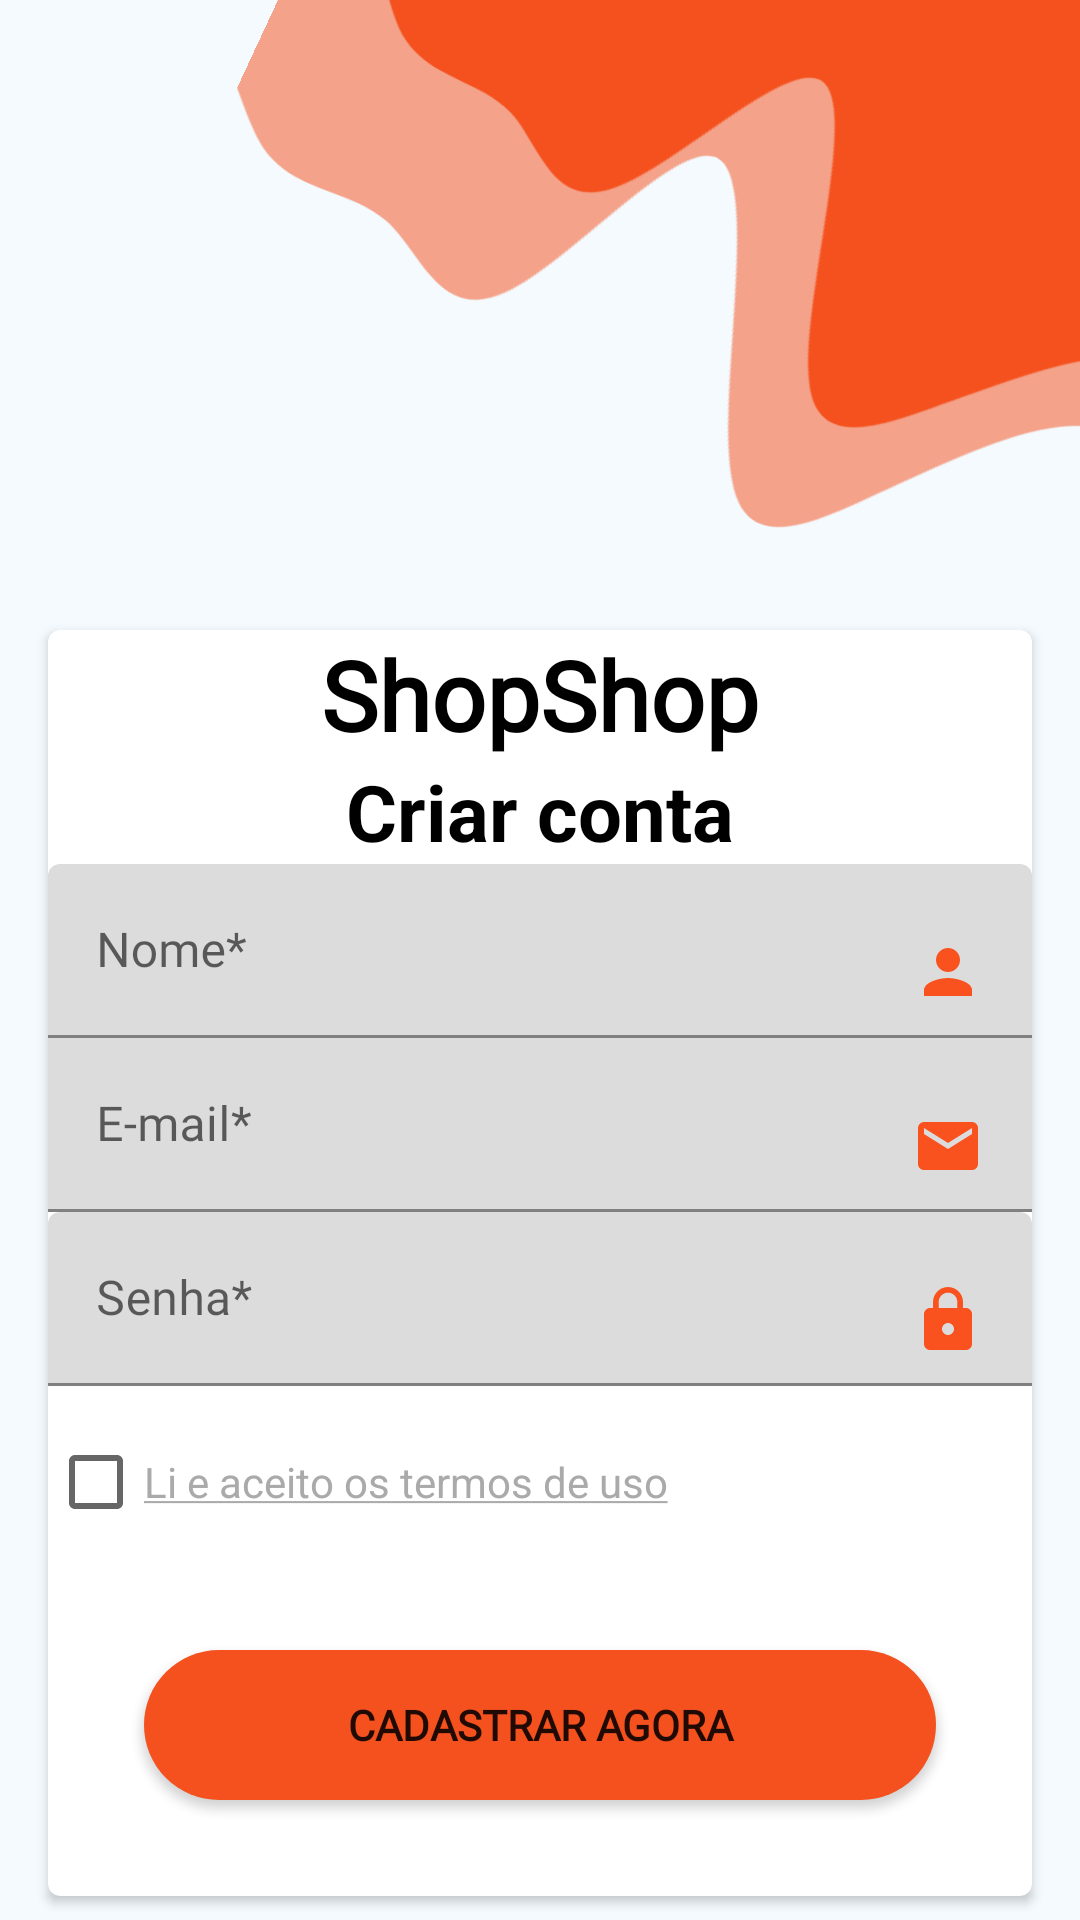

Android layout source for this screen:
<!-- AndroidManifest.xml: application theme Theme.ShopShop -->
<!-- res/layout/activity_sign_up.xml -->
<?xml version="1.0" encoding="utf-8"?>
<androidx.constraintlayout.widget.ConstraintLayout xmlns:android="http://schemas.android.com/apk/res/android"
    xmlns:app="http://schemas.android.com/apk/res-auto"
    xmlns:tools="http://schemas.android.com/tools"
    android:layout_width="match_parent"
    android:layout_height="match_parent"
    android:background="#68E3F2FD"
    tools:context=".view.SignInActivity">

    <ImageView
        android:layout_width="wrap_content"
        android:layout_height="260dp"
        android:rotation="210"
        android:scaleType="centerCrop"
        android:src="@drawable/ic_wave"
        android:translationX="90dp"
        android:translationY="-50dp"
        app:layout_constraintEnd_toEndOf="parent"
        app:layout_constraintStart_toStartOf="parent"
        app:layout_constraintTop_toTopOf="parent" />

    <ImageView
        android:id="@+id/wave"
        android:layout_width="wrap_content"
        android:layout_height="280dp"
        android:rotation="205"
        android:scaleType="centerCrop"
        android:src="@drawable/ic_wave2"
        android:translationX="60dp"
        android:translationY="-30dp"
        app:layout_constraintEnd_toEndOf="parent"
        app:layout_constraintStart_toStartOf="parent"
        app:layout_constraintTop_toTopOf="parent" />

    <ImageView
        android:id="@+id/img_bag"
        android:layout_width="90dp"
        android:layout_height="90dp"
        android:scaleType="centerCrop"
        android:src="@drawable/shopshop"
        app:layout_constraintBottom_toBottomOf="parent"
        app:layout_constraintEnd_toEndOf="parent"
        app:layout_constraintStart_toStartOf="parent"
        app:layout_constraintTop_toTopOf="parent"
        app:layout_constraintVertical_bias="0.189" />

    <androidx.cardview.widget.CardView
        android:id="@+id/container_cardview"
        android:layout_width="match_parent"
        android:layout_height="wrap_content"
        android:layout_marginStart="16dp"
        android:layout_marginTop="16dp"
        android:layout_marginEnd="16dp"
        app:cardCornerRadius="4dp"
        app:layout_constraintEnd_toEndOf="parent"
        app:layout_constraintStart_toStartOf="parent"
        app:layout_constraintTop_toBottomOf="@id/img_bag">

        <LinearLayout
            android:layout_width="match_parent"
            android:layout_height="match_parent"
            android:orientation="vertical">

            <TextView
                android:layout_width="match_parent"
                android:layout_height="wrap_content"
                android:fontFamily="@font/cookie"
                android:gravity="center"
                android:text="@string/shopshop"
                android:textAlignment="center"
                android:textColor="@color/black"
                android:textSize="@dimen/large_title"
                android:textStyle="bold" />

            <TextView
                android:layout_width="match_parent"
                android:layout_height="wrap_content"
                android:gravity="center"
                android:text="@string/create_account"
                android:textAlignment="center"
                android:textColor="@color/black"
                android:textSize="@dimen/normal_title"
                android:textStyle="bold" />

            <com.google.android.material.textfield.TextInputLayout
                android:layout_width="match_parent"
                android:layout_height="wrap_content"
                android:hint="@string/name">

                <com.google.android.material.textfield.TextInputEditText
                    android:id="@+id/register_editText_name"
                    android:layout_width="match_parent"
                    android:layout_height="wrap_content"
                    android:backgroundTint="#DCDCDC"
                    android:drawableEnd="@drawable/ic_baseline_person_24"
                    android:fontFamily="@font/yantramanav"
                    android:inputType="textCapWords" />
            </com.google.android.material.textfield.TextInputLayout>

            <com.google.android.material.textfield.TextInputLayout
                android:layout_width="match_parent"
                android:layout_height="wrap_content"
                android:hint="@string/email">

                <com.google.android.material.textfield.TextInputEditText
                    android:id="@+id/register_editText_email"
                    android:layout_width="match_parent"
                    android:layout_height="wrap_content"
                    android:background="@color/white"
                    android:backgroundTint="#DCDCDC"
                    android:drawableEnd="@drawable/ic_baseline_email_24"
                    android:fontFamily="@font/yantramanav"
                    android:inputType="textEmailAddress" />

            </com.google.android.material.textfield.TextInputLayout>

            <com.google.android.material.textfield.TextInputLayout
                android:layout_width="match_parent"
                android:layout_height="wrap_content"
                android:hint="@string/password">

                <com.google.android.material.textfield.TextInputEditText
                    android:id="@+id/register_editText_password"
                    android:layout_width="match_parent"
                    android:layout_height="wrap_content"
                    android:backgroundTint="#DCDCDC"
                    android:drawableEnd="@drawable/ic_baseline_lock_24"
                    android:fontFamily="@font/yantramanav"
                    android:inputType="textEmailAddress" />
            </com.google.android.material.textfield.TextInputLayout>

            <CheckBox
                android:layout_width="wrap_content"
                android:layout_height="wrap_content"
                android:layout_gravity="start"
                android:layout_marginTop="8dp"
                android:layout_marginEnd="2dp"
                android:text="@string/uses_terms"
                android:textColor="@android:color/darker_gray" />

            <Button
                android:id="@+id/register_button_send"
                android:layout_width="match_parent"
                android:layout_height="50dp"
                android:layout_gravity="center"
                android:layout_margin="32dp"
                android:layout_marginTop="32dp"
                android:background="@drawable/button_drawable"
                android:fontFamily="@font/yantramanav_black"
                android:text="@string/register_now"
                android:textStyle="bold" />

        </LinearLayout>
    </androidx.cardview.widget.CardView>

    <TextView
        android:id="@+id/tv_alread_Account"
        android:layout_width="wrap_content"
        android:layout_height="wrap_content"
        android:layout_marginTop="40dp"
        android:layout_marginEnd="6dp"
        android:fontFamily="@font/yantramanav_black"
        android:text="@string/dont_have_account"
        android:textColor="@color/black"
        android:textSize="@dimen/normal_text"
        app:layout_constraintEnd_toStartOf="@id/register_now_txtClick"
        app:layout_constraintHorizontal_bias="1.0"
        app:layout_constraintStart_toStartOf="parent"
        app:layout_constraintTop_toBottomOf="@id/container_cardview" />

    <TextView
        android:id="@+id/register_now_txtClick"
        android:layout_width="wrap_content"
        android:layout_height="wrap_content"
        android:layout_marginEnd="90dp"
        android:fontFamily="@font/yantramanav_black"
        android:text="@string/login"
        android:textColor="@android:color/holo_orange_dark"
        android:textSize="@dimen/normal_text"
        app:layout_constraintEnd_toEndOf="parent"
        app:layout_constraintTop_toTopOf="@id/tv_alread_Account" />

</androidx.constraintlayout.widget.ConstraintLayout>
<!-- resources referenced by this layout -->
<resources>
  <dimen name="large_title">32sp</dimen>
  <dimen name="normal_text">20sp</dimen>
  <dimen name="normal_title">26sp</dimen>
  <!-- drawable button_drawable (drawable) -->
  <?xml version="1.0" encoding="utf-8"?>
  <shape xmlns:android="http://schemas.android.com/apk/res/android">
  <corners android:radius="50dp">
  </corners>
      <solid android:color="#F4511E"/>
  </shape>
  <!-- drawable ic_baseline_email_24 (drawable) -->
  <vector android:height="24dp" android:tint="#FA521F"
      android:viewportHeight="24" android:viewportWidth="24"
      android:width="24dp" xmlns:android="http://schemas.android.com/apk/res/android">
      <path android:fillColor="@android:color/white" android:pathData="M20,4L4,4c-1.1,0 -1.99,0.9 -1.99,2L2,18c0,1.1 0.9,2 2,2h16c1.1,0 2,-0.9 2,-2L22,6c0,-1.1 -0.9,-2 -2,-2zM20,8l-8,5 -8,-5L4,6l8,5 8,-5v2z"/>
  </vector>
  <!-- drawable ic_baseline_lock_24 (drawable) -->
  <vector android:height="24dp" android:tint="#FA521F"
      android:viewportHeight="24" android:viewportWidth="24"
      android:width="24dp" xmlns:android="http://schemas.android.com/apk/res/android">
      <path android:fillColor="@android:color/white" android:pathData="M18,8h-1L17,6c0,-2.76 -2.24,-5 -5,-5S7,3.24 7,6v2L6,8c-1.1,0 -2,0.9 -2,2v10c0,1.1 0.9,2 2,2h12c1.1,0 2,-0.9 2,-2L20,10c0,-1.1 -0.9,-2 -2,-2zM12,17c-1.1,0 -2,-0.9 -2,-2s0.9,-2 2,-2 2,0.9 2,2 -0.9,2 -2,2zM15.1,8L8.9,8L8.9,6c0,-1.71 1.39,-3.1 3.1,-3.1 1.71,0 3.1,1.39 3.1,3.1v2z"/>
  </vector>
  <!-- drawable ic_baseline_person_24 (drawable) -->
  <vector android:height="24dp" android:tint="#FA521F"
      android:viewportHeight="24" android:viewportWidth="24"
      android:width="24dp" xmlns:android="http://schemas.android.com/apk/res/android">
      <path android:fillColor="@android:color/white" android:pathData="M12,12c2.21,0 4,-1.79 4,-4s-1.79,-4 -4,-4 -4,1.79 -4,4 1.79,4 4,4zM12,14c-2.67,0 -8,1.34 -8,4v2h16v-2c0,-2.66 -5.33,-4 -8,-4z"/>
  </vector>
  <string name="create_account">Criar conta</string>
  <string name="dont_have_account">Não tem uma conta?</string>
  <string name="email">E-mail*</string>
  <string name="login">Login</string>
  <string name="name">Nome*</string>
  <string name="password">Senha*</string>
  <string name="register_now">Cadastrar Agora</string>
  <string name="shopshop">ShopShop</string>
  <string name="uses_terms"><u>Li e aceito os termos de uso</u></string>
  <style name="Theme.ShopShop" parent="Theme.MaterialComponents.DayNight.NoActionBar">
          
          <item name="colorPrimary">#F4511E</item>
          <item name="colorPrimaryVariant">#F4511E</item>
          <item name="colorOnPrimary">@color/white</item>
          
          <item name="colorSecondary">#F4511E</item>
          <item name="colorSecondaryVariant">@color/teal_700</item>
          <item name="colorOnSecondary">@color/black</item>
          
          <item name="android:statusBarColor">@color/white</item>
          
      </style>
  <!-- not gathered from this repository: default colours our renderer supplied (Android Studio template values) -->
  <color name="teal_700">#FF018786</color>
  <color name="black">#FF000000</color>
  <color name="white">#FFFFFFFF</color>
</resources>
